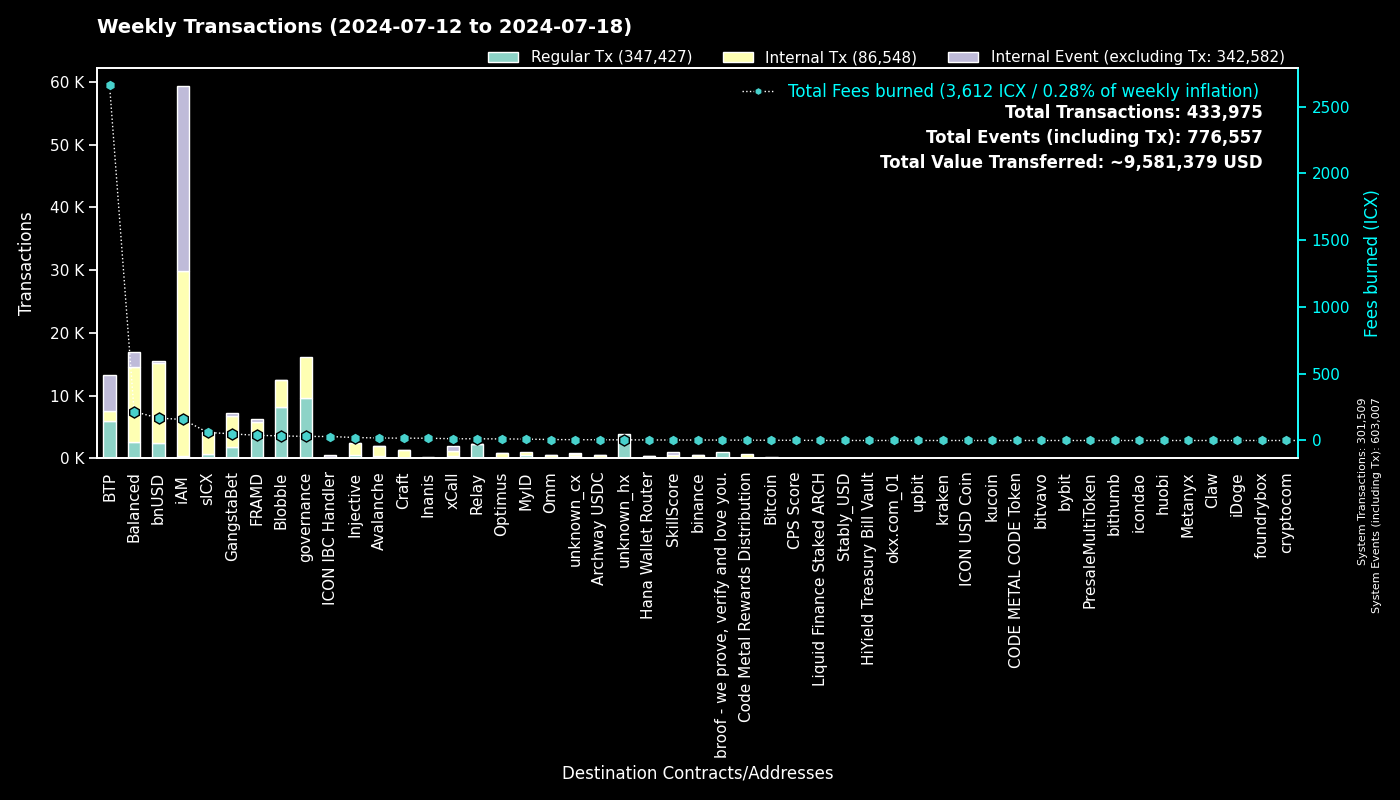

Data behind this chart, as committed beside it:
to, Fees burned, Regular Tx, to_def, Internal Tx, Internal Event (excluding Tx), group
0, 0.0, 301491, System, 18, 301498, System
cx00000000000000000000000000000000000000…, 30.76, 9604, governance, 6594, 0, governance
cxee7a00755a757e3c519a0616456030e33dc9d4…, 2637, 5539, BTP_2, 0, 5642, BTP
cxf14dea1cff7ceb29a46e6d04533a08f84441e4…, 17.81, 4200, Blobble Stake Token, 4299, 2, Blobble
cxf2ca3b655a782f39227934d37ff3b77f9b1ebc…, 16.46, 4026, Blobble, 0, 0, Blobble
cx2aa9b28a657e3121b75d3d4fe65e569398645d…, 34.74, 4017, FRAMD Token, 1341, 43, FRAMD
cx88fd7df7ddff82f7cc735c871dc519838cb235…, 167.3, 2389, bnUSD, 12730, 383, bnUSD
cxca5faa5a71d986a2e84dd7e6f5ff791d29901e…, 11.89, 2249, Relay_4, 0, 0, Relay
cxe5c2c460364acc5f8c1d5ca925930043d8d9c9…, 4.753, 1017, GangstaBet Crown, 1031, 0, GangstaBet
cx69bcdf1753472c1444188ec3f5188657e30c83…, 3.111, 969, broof - we prove, verify and love you., 0, 0, broof - we prove, verify and love you.
cxa0af3165c08318e988cb30993b3048335b94af…, 23.93, 675, balanced_dex, 1845, 340, Balanced
cx2609b924e33ef00b648a409245c7ea394c4678…, 60.4, 641, sICX, 3320, 243, sICX
cx66d4d90f5f113eba575bf793570135f9b10cec…, 49.52, 555, balanced_loans, 1531, 1166, Balanced
cx21e94c08c03daee80c25d8ee3ea22a20786ec2…, 90.25, 506, balanced_router, 5537, 578, Balanced
cx5a0af85407c69945eb318d4ac18e9e84218416…, 28.89, 480, GangWar Simulation, 1622, 321, GangstaBet
cx4297f4b63262507623b6ad575d0d8dd2db980e…, 22.45, 467, Injective, 1919, 32, Injective
cx288d13e1b63563459a2ac6179f237711f6851c…, 17.87, 363, btp-0x38.bsc-ETH, 1281, 45, BTP
cx66a031cc3bd305c76371fb586e93801b948254…, 18.73, 354, Avalanche, 1583, 29, Avalanche
cx14002628a4599380f391f708843044bc93dce2…, 157.1, 322, iAM Div, 29446, 29467, iAM
cxa07f426062a1384bdd762afa6a87d123fbc81c…, 13.1, 309, xCall, 855, 808, xCall
cxba62bb61baf8dd8b6a04633fe33806547785a0…, 8.82, 285, MyID_3, 284, 0, MyID
cxd82fb5d3effecd8c9071a4bba3856ad7222c4b…, 10.98, 228, Balanced Savings, 543, 6, Balanced
cxd17316e24ee40f2ef8ed6f3a497311db1b3520…, 3.225, 192, GangstaVerse LootBox, 917, 0, GangstaBet
cx622bbab73698f37dbef53955fd3decffeb0b0c…, 29.74, 185, ICON IBC Handler, 48, 271, ICON IBC Handler
cx694e8c9f1a05c8c3719f30d46b97697960e428…, 1.661, 176, MyID_2, 176, 0, MyID
hxb568381d35d3e7a6383200e8a0d30310af20b9…, 0.18, 144, binance_hot, 0, 0, binance
cx44250a12074799e26fdeee75648ae47e2cc842…, 2.738, 127, balanced_governance, 6, 0, Balanced
cx10d59e8103ab44635190bd4139dbfd682fa2d0…, 6.319, 124, balanced_rewards, 236, 133, Balanced
cx28b2ec885b50c8a93da752f2d0467a67127a70…, 9.383, 122, CROWN, 1044, 50, GangstaBet
cxf61cd5a45dc9f91c15aa65831a30a90d59a096…, 15.09, 106, balanced_baln, 832, 103, Balanced
cxdada6921d08fbf37c6f228816852e58b219cc5…, 0.6287, 96, unknown_cx, 0, 43, unknown_cx
cx91a5817cf6e7adbcbcee9e8815c63f83d9a98a…, 0.6128, 96, unknown_cx, 0, 52, unknown_cx
cx2d552c485ec8bcaa75aac02424e2aca6ffdb2f…, 3.348, 85, Binance Coin, 288, 2, binance
hx85532472e789802a943bd34a8aeb86668bc232…, 0.105, 84, okx.com_01, 0, 0, okx.com_01
cxe971c0a92c58db502e4a224efc6ba311eb1c17…, 16.58, 84, Inanis Treasury, 13, 0, Inanis
cx28497aef34ec44ad2be9249daddfbe34b54f30…, 1.16, 77, Balanced Bribe, 77, 0, Balanced
cx203d9cd2a669be67177e997b8948ce2c35caff…, 10.96, 65, balanced_dividends, 662, 9, Balanced
cxabea09a8c5f3efa54d0a0370b14715e6f22705…, 2.414, 63, Balanced Asset Manager, 295, 126, Balanced
cx43e2eec79eb76293c298f2b17aec06097be606…, 0.988, 54, balanced_staking, 163, 6, Balanced
cx59d899fce52cadd1feb5128ff5e6672f03943e…, 0.3224, 53, unknown_cx, 0, 18, unknown_cx
cx917f88460d4ebec1fd656d4dbe51131a37d168…, 0.3346, 52, unknown_cx, 0, 34, unknown_cx
cx2dc662031f3d62bcdba4f63e9bf827767c8475…, 3.684, 49, SkillScore, 456, 468, SkillScore
cx334db6519871cb2bfd154cec0905ced4ea142d…, 0.2057, 49, unknown_cx, 0, 0, unknown_cx
cx22319ac7f412f53eabe3c9827acf5e27e9c6a9…, 5.383, 47, Archway USDC, 414, 10, Archway USDC
cx2e6d0fc0eca04965d06038c8406093337f085f…, 5.158, 44, Craft, 396, 12, Craft
hxe246d096a304780258480ca4d4bbf386c0df30…, 0.04625, 37, unknown_hx, 0, 0, unknown_hx
cxaa99a164586883eed0322d62a31946dfa9491f…, 0.2831, 35, optimus_rewards, 63, 14, Optimus
hx68646780e14ee9097085f7280ab137c3633b4b…, 0.0425, 34, kraken_hot, 0, 0, kraken
cx5b5a03cb525a1845d0af3a872d525b18a810ac…, 3.54, 32, btp-0x38.bsc-BTCB, 328, 3, BTP
cx7ecb16e4c143b95e01d05933c17cb986cfe618…, 9.81, 31, CraftRewards, 219, 9, Craft
cx07b184a37f03c6ab681fcbd0b45aec6dc3eafb…, 1.702, 31, Bitcoin, 149, 0, Bitcoin
cx9c4698411c6d9a780f605685153431dcda0460…, 2.384, 30, Auction, 644, 0, Craft
cx9f4ab72f854d3ccdc59aa6f2c3e2215dd62e87…, 1.598, 29, CPS Score, 29, 0, CPS Score
hxbb984f278abd66ae2155edbd91f8c87ce98411…, 0.03625, 29, kucoin, 0, 0, kucoin
cxc83f6eaf7e123f656657ebac3b09bc7a38e323…, 2.465, 28, Code Metal Rewards Distribution, 665, 0, Code Metal Rewards Distribution
hx1b3e781a1c802c238e30e90aa1a6cee94f9bac…, 0.0325, 26, unknown_hx, 0, 0, unknown_hx
cx1a29259a59f463a67bb2ef84398b30ca56b583…, 4.534, 24, omm_token, 294, 10, Omm
cx553b05df18e9d7c00d8bf4675e579cbbb23c4b…, 1.184, 23, OMM Fee Distribution, 63, 7, Omm
hxb611b26f8ef4c8d515de4d23f62316eb1ad842…, 0.02875, 23, unknown_hx, 0, 0, unknown_hx
hx133323c2e990994816b548a9e7eb080a5eac80…, 0.02875, 23, unknown_hx, 0, 0, unknown_hx
... 806 more rows
